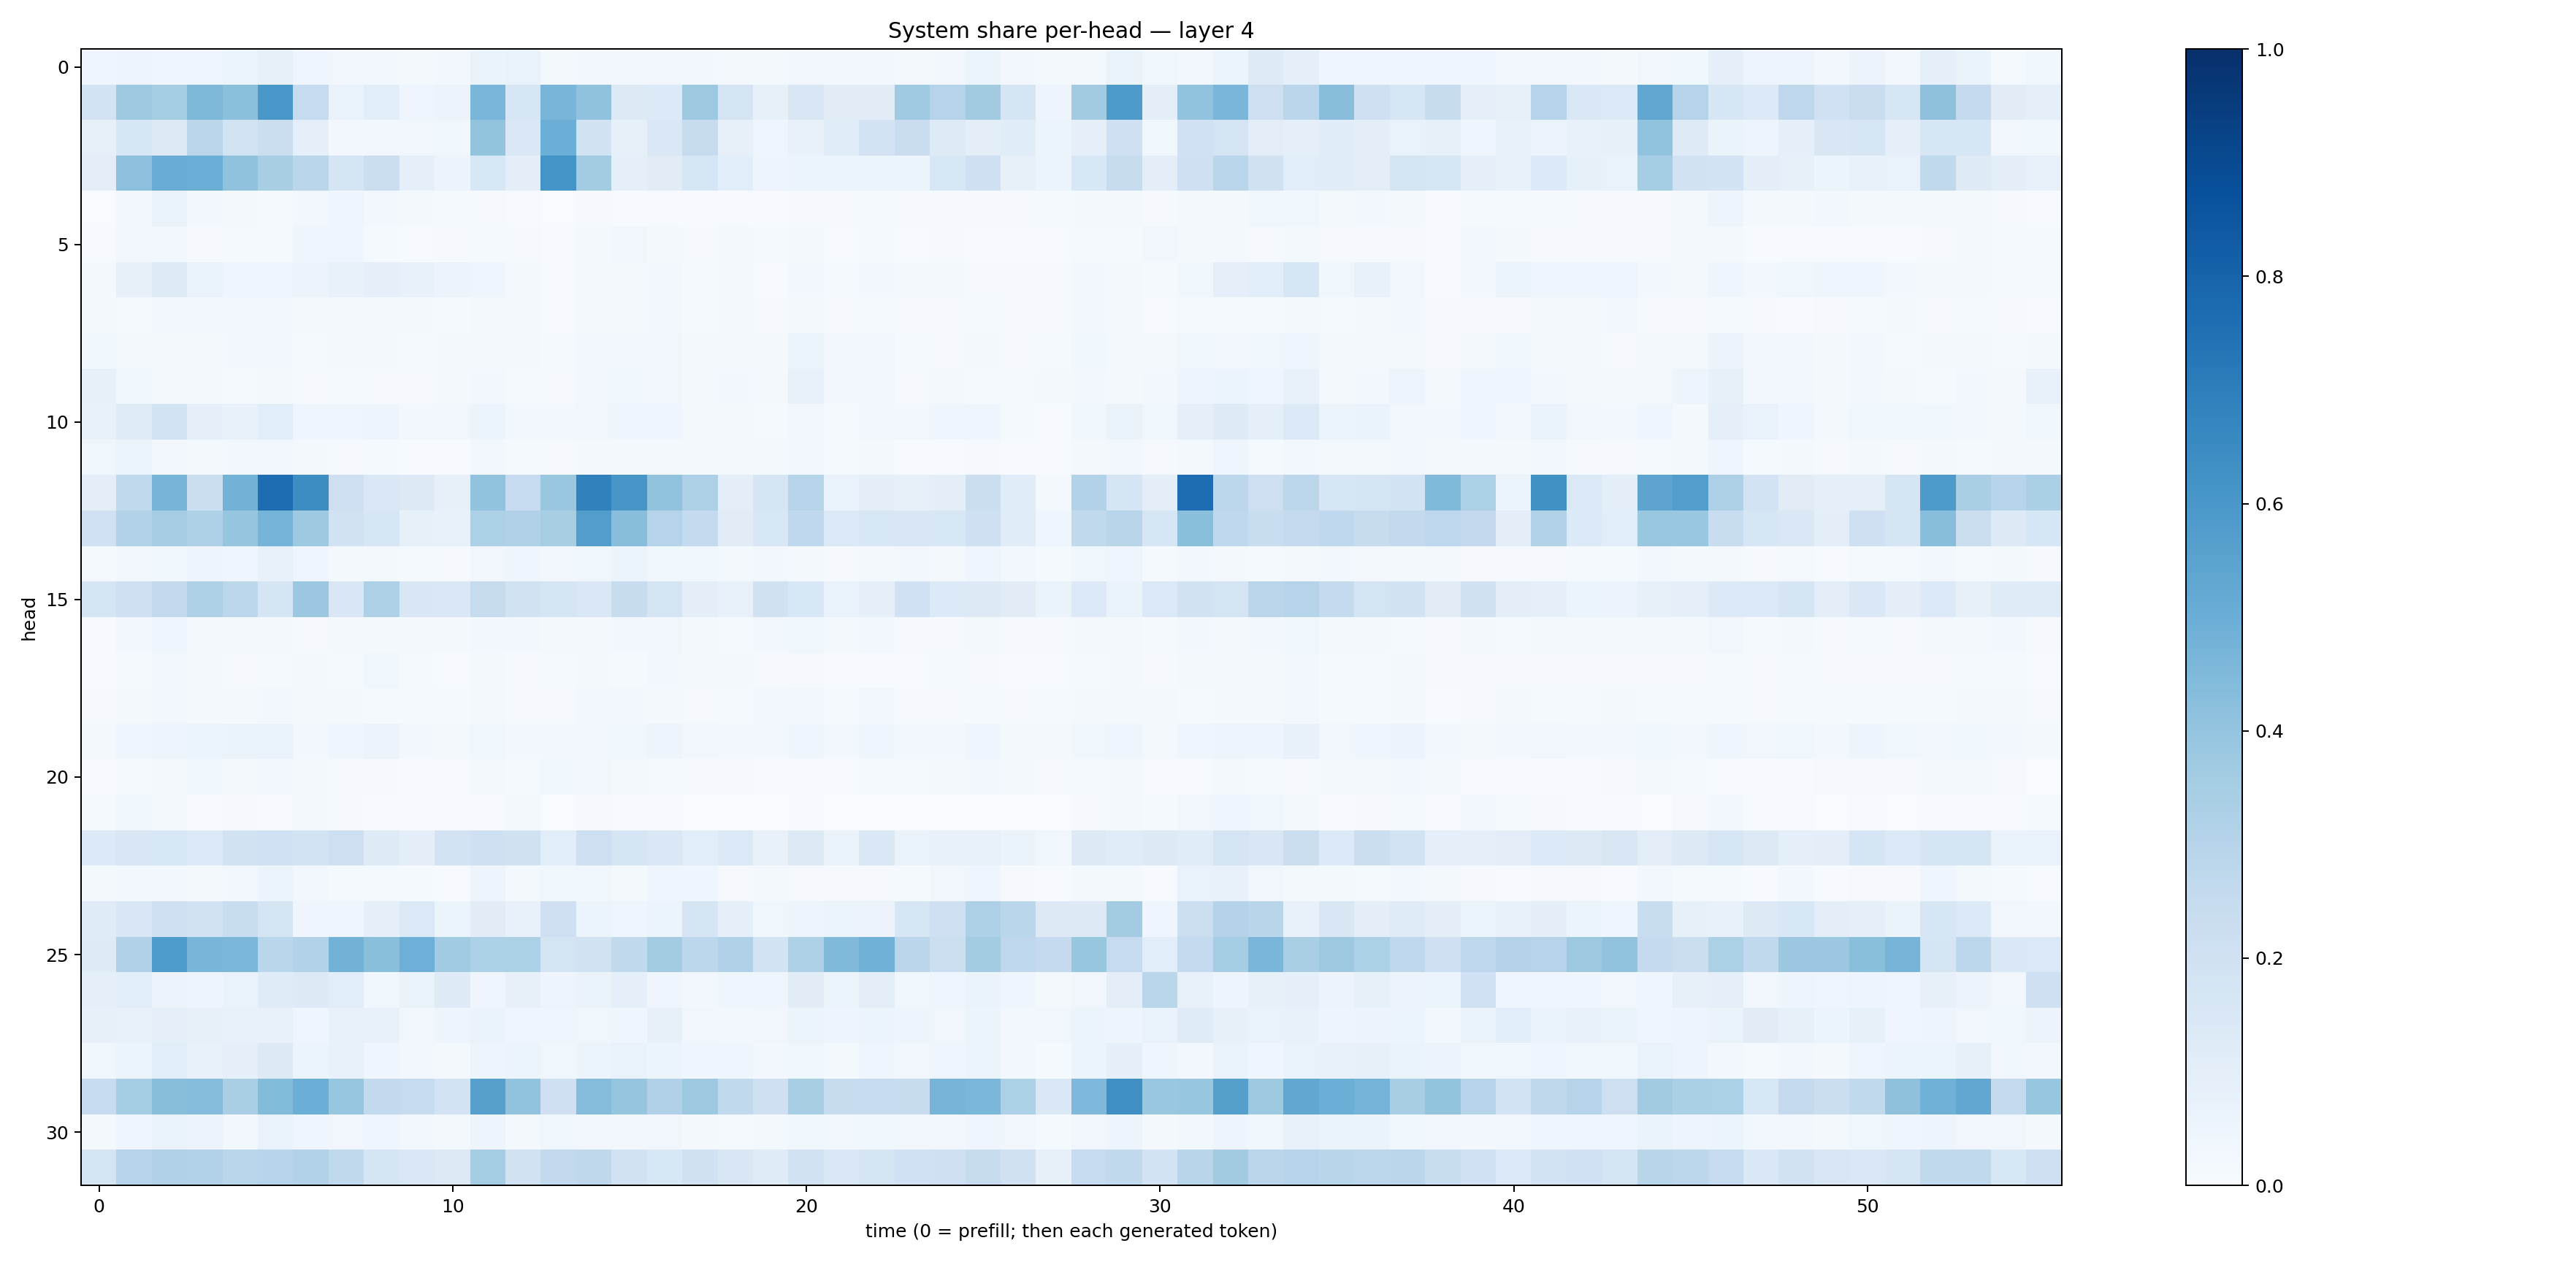

Source data for this figure (header and first rows):
0.039876416, 0.047010634, 0.03962927, 0.04019339, 0.061012954, 0.07972534, 0.043861218, 0.031486943, 0.026559776, 0.020207094, 0.029069567, 0.06354459, 0.0685573, 0.023103658, 0.027696097, 0.028095694, 0.03360285, 0.023678893, 0.019661538, 0.017272066, 0.034975883, 0.024387399, 0.0234829, 0.022401555
0.1814, 0.3715, 0.3529, 0.4536, 0.4202, 0.601, 0.2492, 0.06665, 0.1077, 0.04664, 0.05601, 0.4627, 0.1573, 0.4675, 0.4087, 0.1325, 0.1351, 0.3772, 0.1764, 0.08531, 0.1507, 0.113, 0.1128, 0.3694
0.07843, 0.1631, 0.1275, 0.2837, 0.1856, 0.2255, 0.0884, 0.03002, 0.02811, 0.03223, 0.036, 0.3986, 0.1413, 0.4992, 0.1929, 0.08308, 0.1413, 0.2432, 0.0782, 0.04097, 0.07756, 0.1159, 0.1835, 0.2286
0.1054, 0.4159, 0.5056, 0.4972, 0.4063, 0.3431, 0.2867, 0.1708, 0.2215, 0.08723, 0.05654, 0.1542, 0.09477, 0.6159, 0.3579, 0.0913, 0.1127, 0.1578, 0.1059, 0.05002, 0.05907, 0.05942, 0.05869, 0.06012
0.003885, 0.02479, 0.06568, 0.02815, 0.0208, 0.01422, 0.02894, 0.03999, 0.02741, 0.01631, 0.01503, 0.008068, 0.005441, 0.003252, 0.008409, 0.007466, 0.007537, 0.004892, 0.007201, 0.005125, 0.01088, 0.008288, 0.01553, 0.009629
0.005167, 0.03251, 0.02726, 0.009383, 0.01284, 0.0133, 0.04648, 0.04047, 0.01239, 0.006931, 0.01069, 0.01271, 0.008223, 0.007012, 0.01695, 0.03299, 0.02274, 0.008778, 0.01934, 0.01321, 0.02079, 0.006383, 0.01178, 0.005094
0.02266, 0.08011, 0.1226, 0.06854, 0.04097, 0.03986, 0.05846, 0.07414, 0.09093, 0.07582, 0.05512, 0.04605, 0.01795, 0.006511, 0.01622, 0.01719, 0.0278, 0.01255, 0.02168, 0.004573, 0.02785, 0.01498, 0.0283, 0.01914
0.01567, 0.01475, 0.02945, 0.02398, 0.0249, 0.02468, 0.01881, 0.01863, 0.01766, 0.01586, 0.01531, 0.02056, 0.02302, 0.007372, 0.01756, 0.01949, 0.02894, 0.01224, 0.0167, 0.01138, 0.01579, 0.01023, 0.01522, 0.01134
0.03802, 0.02013, 0.01775, 0.02024, 0.02438, 0.02388, 0.0147, 0.02172, 0.01852, 0.01242, 0.01564, 0.02251, 0.01677, 0.0135, 0.02556, 0.0277, 0.03252, 0.02197, 0.02139, 0.02225, 0.05286, 0.029, 0.03376, 0.01402
0.07947, 0.03701, 0.01865, 0.01706, 0.01464, 0.0164, 0.01092, 0.01503, 0.01038, 0.009004, 0.01759, 0.02588, 0.0135, 0.01058, 0.02981, 0.03589, 0.03185, 0.01675, 0.02963, 0.0233, 0.07285, 0.03071, 0.0329, 0.01127
0.07517, 0.1179, 0.1845, 0.0925, 0.07529, 0.1077, 0.04636, 0.0457, 0.04714, 0.02837, 0.03164, 0.05296, 0.02491, 0.03106, 0.0345, 0.04069, 0.04522, 0.0228, 0.02141, 0.01214, 0.0318, 0.01484, 0.03383, 0.02744
0.03706, 0.05096, 0.02494, 0.02143, 0.02856, 0.02561, 0.01582, 0.0111, 0.01455, 0.005018, 0.007285, 0.0236, 0.0122, 0.009054, 0.01755, 0.01754, 0.01933, 0.01903, 0.02297, 0.02236, 0.02543, 0.013, 0.01661, 0.006941
0.1008, 0.2623, 0.4707, 0.2256, 0.4781, 0.7639, 0.644, 0.2136, 0.1454, 0.1257, 0.08203, 0.4028, 0.2493, 0.3856, 0.6842, 0.6038, 0.4046, 0.325, 0.09547, 0.1652, 0.2995, 0.06989, 0.09416, 0.0807
0.1998, 0.3117, 0.3498, 0.3206, 0.398, 0.4747, 0.3728, 0.1892, 0.1578, 0.08423, 0.07798, 0.33, 0.3197, 0.342, 0.5724, 0.4288, 0.3026, 0.2566, 0.1108, 0.1542, 0.2685, 0.1373, 0.1537, 0.1502
0.01216, 0.02931, 0.03843, 0.04798, 0.04439, 0.07228, 0.0466, 0.02342, 0.02156, 0.01343, 0.009349, 0.03197, 0.04003, 0.03095, 0.03778, 0.05412, 0.0364, 0.03603, 0.01847, 0.02933, 0.0231, 0.01016, 0.01954, 0.03071
0.1706, 0.2034, 0.2612, 0.3246, 0.2805, 0.1647, 0.3807, 0.1496, 0.3275, 0.1517, 0.1447, 0.243, 0.1935, 0.1662, 0.1448, 0.2345, 0.1727, 0.0992, 0.07216, 0.1982, 0.1528, 0.06911, 0.08889, 0.1996
0.006846, 0.02791, 0.04136, 0.0209, 0.01741, 0.02238, 0.01051, 0.01762, 0.0166, 0.02304, 0.01861, 0.029, 0.02519, 0.01797, 0.01944, 0.02671, 0.0333, 0.01675, 0.01355, 0.0256, 0.03671, 0.01824, 0.02565, 0.01131
0.006225, 0.01347, 0.02484, 0.0188, 0.01159, 0.01272, 0.02034, 0.01549, 0.03666, 0.01206, 0.005582, 0.02048, 0.01119, 0.01382, 0.01637, 0.01527, 0.02715, 0.01601, 0.01638, 0.01146, 0.01137, 0.006282, 0.007324, 0.006008
0.008876, 0.02081, 0.02443, 0.01837, 0.01961, 0.02649, 0.01874, 0.02282, 0.01213, 0.01491, 0.01484, 0.01714, 0.00943, 0.01098, 0.02345, 0.02601, 0.02111, 0.01013, 0.01363, 0.02641, 0.0334, 0.01381, 0.02721, 0.0081
0.02332, 0.04508, 0.04789, 0.05175, 0.065, 0.06727, 0.02792, 0.04188, 0.05701, 0.02404, 0.01966, 0.03869, 0.0312, 0.03045, 0.02883, 0.03831, 0.0502, 0.0339, 0.03051, 0.03076, 0.04528, 0.02568, 0.04534, 0.0244
0.006283, 0.0148, 0.02105, 0.0353, 0.02163, 0.03145, 0.01694, 0.01003, 0.01138, 0.006858, 0.007053, 0.01869, 0.01301, 0.03854, 0.03159, 0.0168, 0.01506, 0.01026, 0.01058, 0.006066, 0.00779, 0.00589, 0.01233, 0.01352
0.0154, 0.03755, 0.01594, 0.005921, 0.009673, 0.007435, 0.01581, 0.008795, 0.004484, 0.005968, 0.006125, 0.006136, 0.02298, 0.002262, 0.01036, 0.005975, 0.004487, 0.003538, 0.002151, 0.002372, 0.005372, 0.002679, 0.001951, 0.001309
0.1353, 0.1503, 0.1526, 0.1387, 0.1923, 0.2013, 0.1859, 0.2121, 0.124, 0.1014, 0.1826, 0.2086, 0.1979, 0.1083, 0.2122, 0.1693, 0.1483, 0.1058, 0.1382, 0.07605, 0.1252, 0.06366, 0.141, 0.06548
0.01943, 0.02577, 0.03013, 0.01699, 0.02403, 0.053, 0.02696, 0.01273, 0.01253, 0.01338, 0.007098, 0.05045, 0.02287, 0.03537, 0.03728, 0.01604, 0.04141, 0.04638, 0.01013, 0.02005, 0.0103, 0.009096, 0.00885, 0.01508
0.1183, 0.1486, 0.2059, 0.1917, 0.2314, 0.179, 0.04304, 0.04397, 0.09077, 0.1395, 0.05953, 0.1132, 0.07084, 0.2093, 0.05434, 0.04092, 0.05393, 0.1675, 0.08766, 0.03646, 0.04718, 0.05928, 0.05744, 0.1624
0.1241, 0.3178, 0.5857, 0.4654, 0.4591, 0.2878, 0.3098, 0.4766, 0.422, 0.4938, 0.3671, 0.3291, 0.3283, 0.1782, 0.193, 0.2624, 0.3557, 0.2775, 0.319, 0.1845, 0.3215, 0.4453, 0.4849, 0.2824
0.08905, 0.1089, 0.05787, 0.04915, 0.06911, 0.1203, 0.1274, 0.1077, 0.03843, 0.06493, 0.1248, 0.04454, 0.07928, 0.04823, 0.06412, 0.08749, 0.04267, 0.02686, 0.04114, 0.04318, 0.1111, 0.05181, 0.1036, 0.03625
0.0789, 0.07419, 0.0867, 0.08158, 0.0763, 0.07164, 0.04123, 0.0731, 0.07786, 0.02621, 0.04782, 0.06609, 0.04601, 0.04018, 0.03712, 0.04514, 0.07968, 0.03484, 0.0255, 0.03382, 0.06164, 0.04953, 0.06053, 0.04718
0.03529, 0.05974, 0.1087, 0.07418, 0.09232, 0.127, 0.06112, 0.07645, 0.04448, 0.02425, 0.02182, 0.04913, 0.05154, 0.03893, 0.05253, 0.06881, 0.05949, 0.03949, 0.04614, 0.02817, 0.03658, 0.01955, 0.04422, 0.02936
0.2462, 0.3524, 0.4262, 0.4351, 0.336, 0.4392, 0.4979, 0.3941, 0.2617, 0.2477, 0.1817, 0.5594, 0.4035, 0.2093, 0.4367, 0.3946, 0.319, 0.3759, 0.2646, 0.2033, 0.3402, 0.2408, 0.2479, 0.2395
0.01791, 0.0392, 0.0689, 0.05691, 0.02397, 0.07005, 0.04354, 0.03388, 0.04463, 0.02569, 0.01856, 0.04764, 0.01681, 0.03897, 0.03109, 0.02658, 0.03476, 0.0225, 0.01532, 0.01847, 0.03837, 0.027, 0.037, 0.03327
0.1742, 0.2999, 0.3178, 0.3136, 0.2876, 0.2938, 0.3099, 0.2645, 0.1662, 0.1471, 0.1265, 0.3535, 0.1941, 0.2599, 0.272, 0.1941, 0.1545, 0.1961, 0.1511, 0.1179, 0.1922, 0.1457, 0.1686, 0.203
